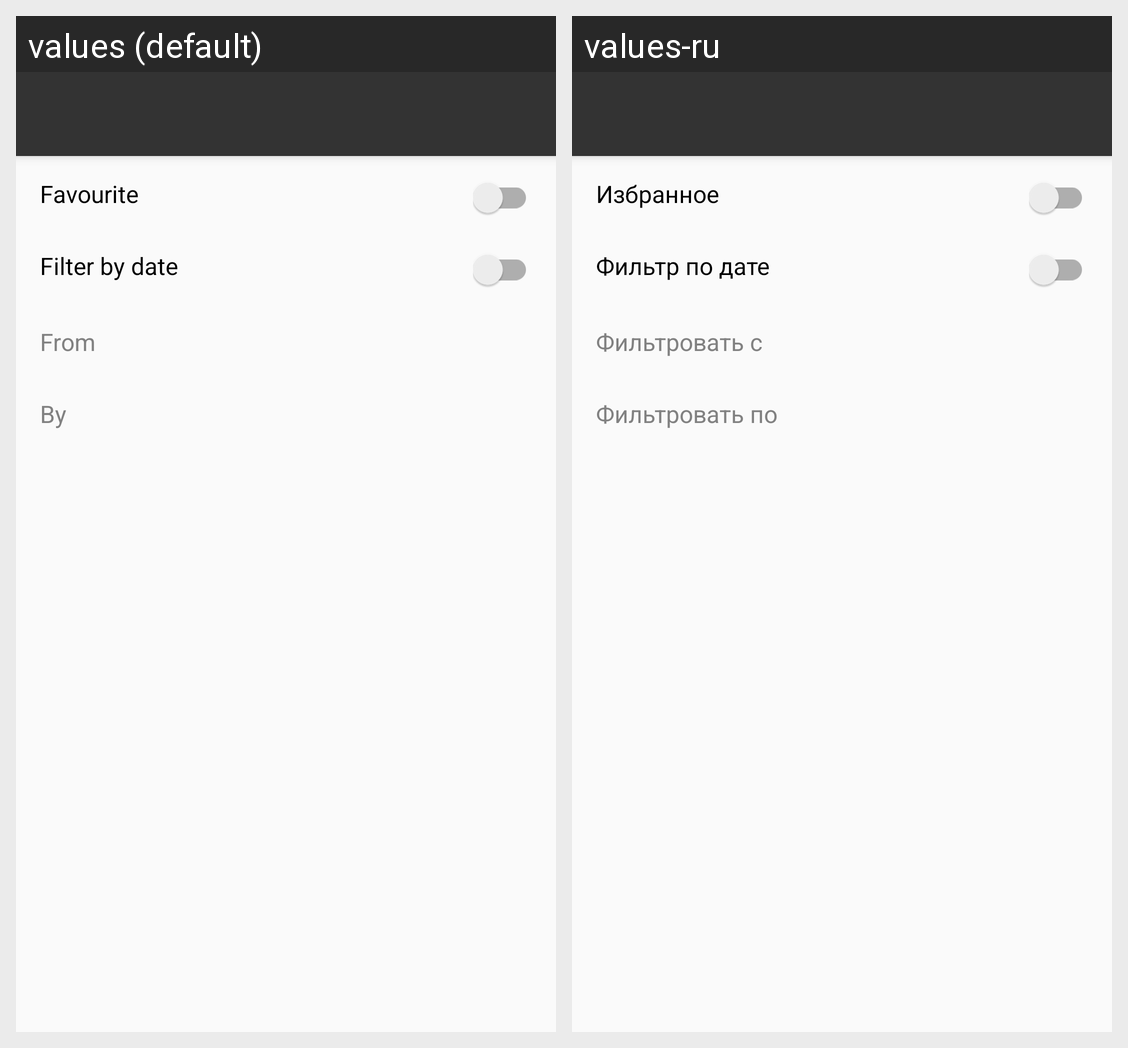

This grid shows one Android layout under two languages. Give, for every string resource on the screen, its name, the default text and each shown locale's text.
Android screen res/layout/activity_filters.xml rendered under 2 locales, left to right: values (default), values-ru. Device: Nexus 5 (rendered at 1080×1920; each locale shown at half size, 540×960, under a caption strip naming it); theme AppTheme.
Strings drawn on this screen, with the default value and each locale's value (text and hints the layout hard-codes, and strings that could not be matched under every locale, appear in the picture but are not listed):

filters_favourite
  values: Favourite
  values-ru: Избранное

filters_by_date
  values: Filter by date
  values-ru: Фильтр по дате

filters_from
  values: From
  values-ru: Фильтровать с

filters_by
  values: By
  values-ru: Фильтровать по
